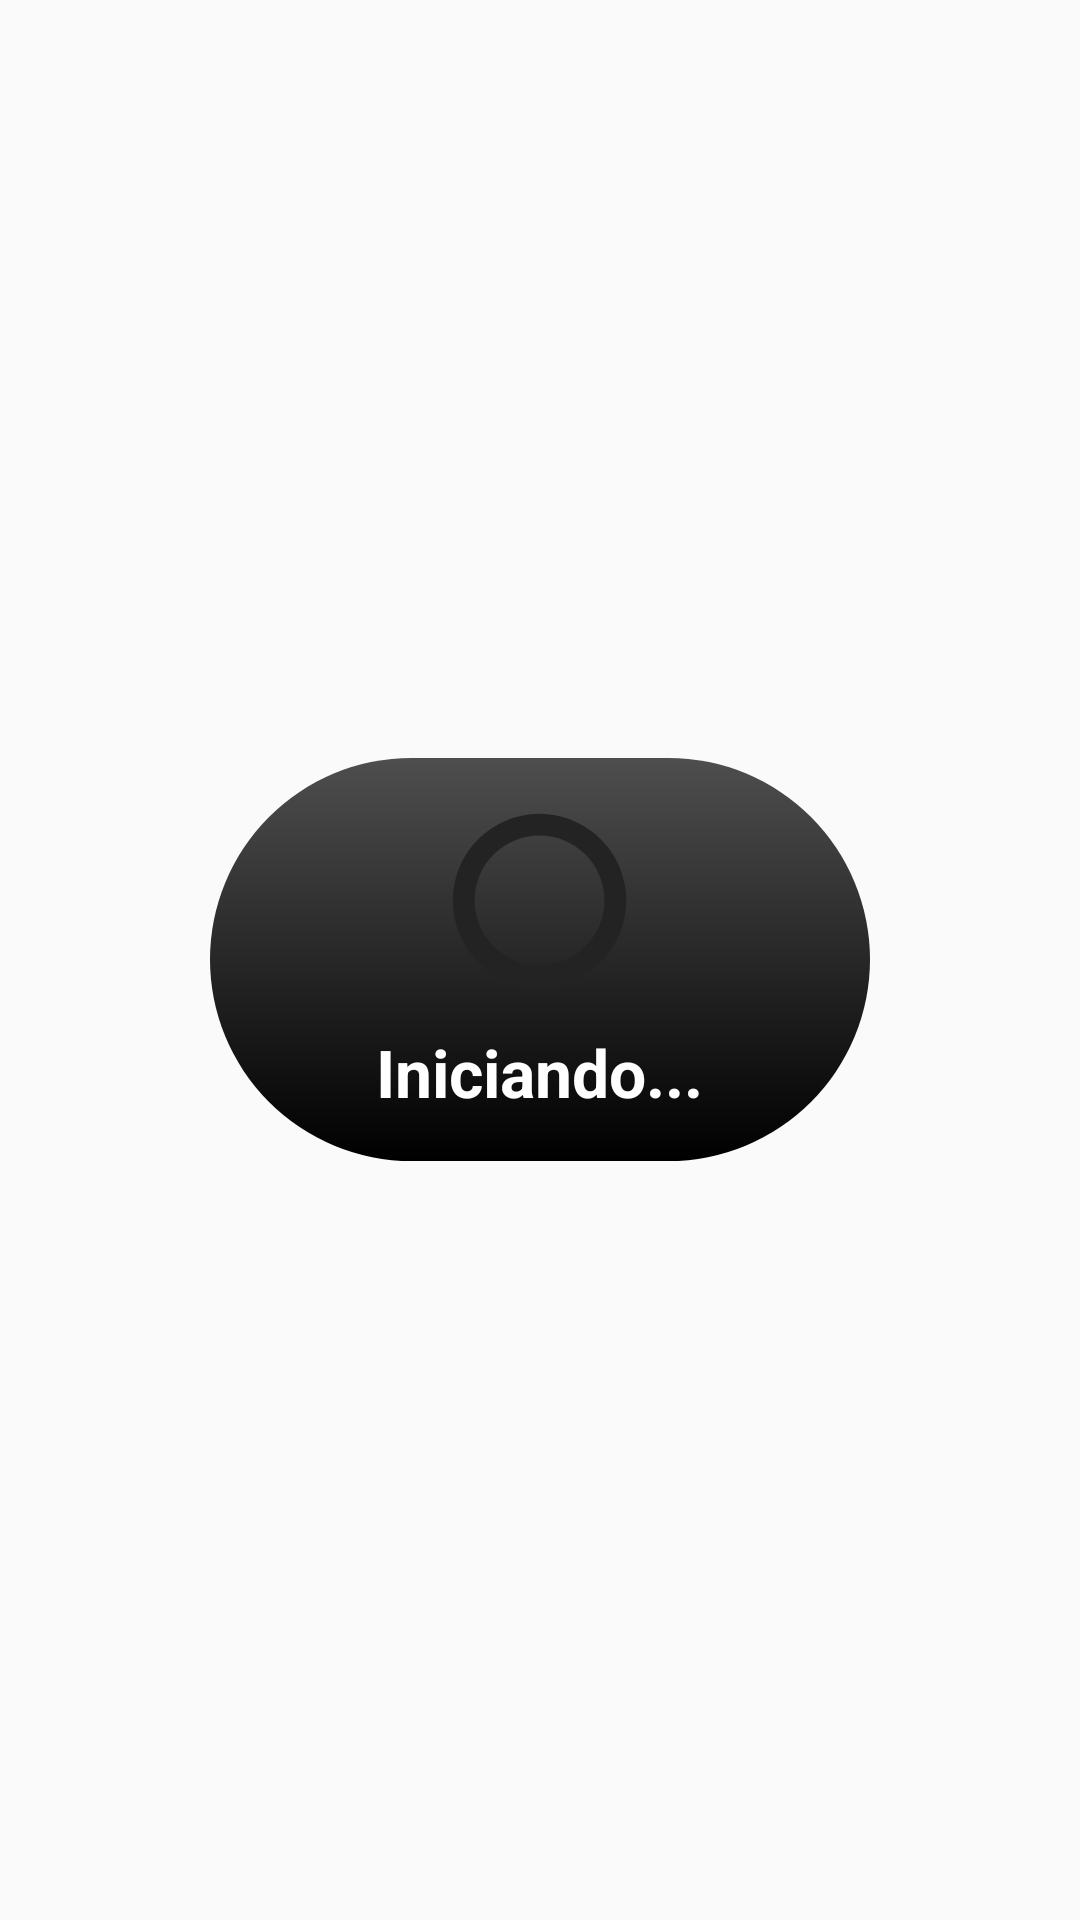

Here is an Android app screen rendered from its layout file. Give the layout XML and the strings, colors and styles it references.
<!-- AndroidManifest.xml: application theme Theme.FotayApp -->
<!-- res/layout/progress_dialog.xml -->
<?xml version="1.0" encoding="utf-8"?>

<RelativeLayout xmlns:android="http://schemas.android.com/apk/res/android"
    android:layout_width="match_parent"
    android:layout_height="match_parent"
    android:gravity="center"
    android:layout_marginBottom="220dp">

    <LinearLayout
        android:layout_width="220dp"
        android:layout_height="wrap_content"
        android:background="@drawable/progress_dialog_background"
        android:gravity="center"
        android:orientation="vertical"
        android:padding="15dp">

        <ProgressBar
            style="?android:attr/progressBarStyle"
            android:layout_width="65dp"
            android:layout_height="65dp"
            android:indeterminateDrawable="@drawable/pd_structure">

        </ProgressBar>

        <TextView
            android:layout_width="wrap_content"
            android:layout_height="wrap_content"
            android:layout_marginTop="10dp"
            android:text="Iniciando..."
            android:textColor="@color/white"
            android:textSize="22sp"
            android:textStyle="bold">

        </TextView>
    </LinearLayout>


</RelativeLayout>
<!-- resources referenced by this layout -->
<resources>
  <color name="white">#FFFFFFFF</color>
  <!-- drawable pd_structure (drawable) -->
  <?xml version="1.0" encoding="utf-8"?>
  
  <layer-list xmlns:android="http://schemas.android.com/apk/res/android">
      <item>
          <shape
              android:shape="ring"
              android:useLevel="false">
              <solid android:color="#232323" />
          </shape>
      </item>
      <item>
          <rotate
              android:fromDegrees="0"
              android:toDegrees="1440">
              <shape
                  android:shape="ring"
                  android:useLevel="true">
                  <solid android:color="#F3F3F3" />
              </shape>
          </rotate>
      </item>
  </layer-list>
  <!-- drawable progress_dialog_background (drawable) -->
  <?xml version="1.0" encoding="utf-8"?>
  
  <selector xmlns:android="http://schemas.android.com/apk/res/android">
      <item>
          <shape>
              <gradient android:angle="90" android:startColor="#000000" android:endColor="#4E4E4E" android:type="linear" />
              <corners android:radius="70dp" />
          </shape>
      </item>
  </selector>
  <style name="Theme.FotayApp" parent="Theme.MaterialComponents.Light.NoActionBar.Bridge">
          
          <item name="colorPrimary">#B6B4B4</item>
          <item name="colorPrimaryVariant">@color/select_nav_btn</item>
          <item name="colorOnPrimary">#B6B4B4</item>
          
          <item name="colorSecondary">@color/teal_200</item>
          <item name="colorSecondaryVariant">@color/text_input_edit_box_stroke_color</item>
          <item name="colorOnSecondary">#3F51B5</item>
          
          <item name="android:statusBarColor" tools:targetApi="M">@android:color/transparent</item>
          
          <item name="android:windowTranslucentStatus">true</item>
          <item name="android:windowTranslucentNavigation">true</item>
          <item name="android:fitsSystemWindows">true</item>
          <item name="windowActionBar">true</item>
  
      </style>
  <color name="teal_200">#FF03DAC5</color>
</resources>
